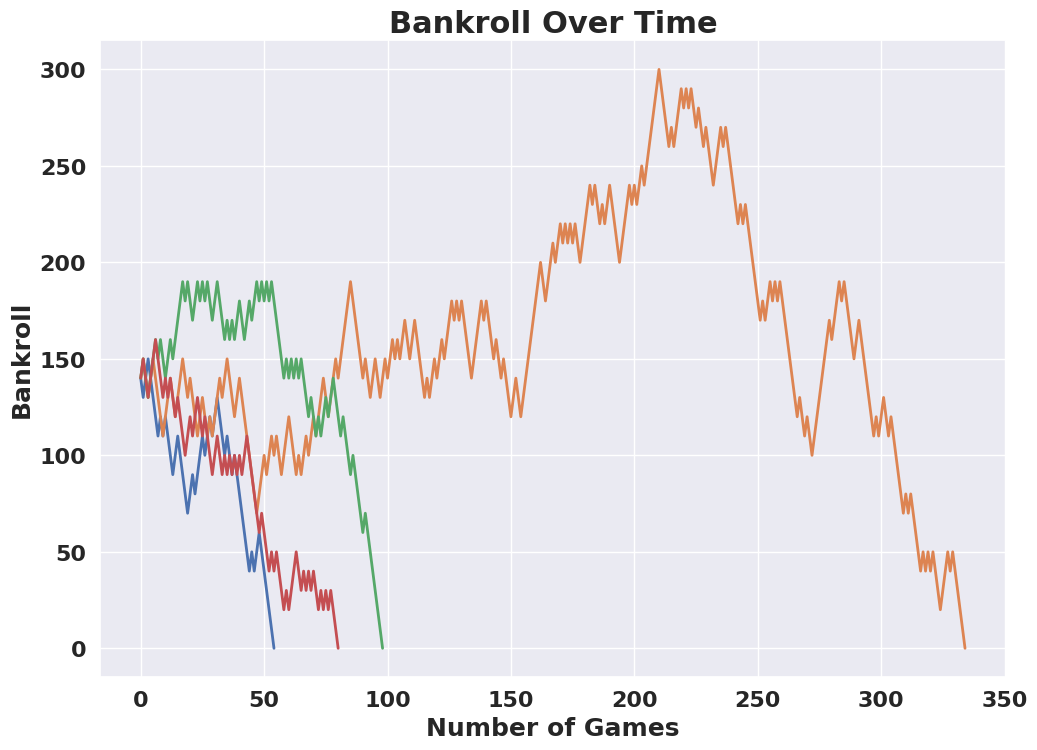

Source code (Python):
import random
import seaborn as sns
import matplotlib.pyplot as plt

def always_red():  
    total_cash = 150
    pockets = ["Red"] * 18 + ["Black"] * 18 + ["Green"] * 1
    history = []
    while total_cash > 0:
        roll = random.choice(pockets)
        if roll == "Red":
            total_cash += 10
        else:
            total_cash -= 10
        history.append(total_cash)
    print(len(history))
    return history
    

sns.set(rc={'figure.figsize':(11.7,8.27)})
for i in range(4):
    plt.plot(always_red(), linewidth=2)
    
plt.xlabel("Number of Games", fontsize=18, fontweight="bold")
plt.ylabel("Bankroll", fontsize=18, fontweight="bold")
plt.xticks(fontsize=16, fontweight="bold")
plt.yticks(fontsize=16, fontweight="bold")
plt.title("Bankroll Over Time", fontsize=22, fontweight="bold")
plt.show()